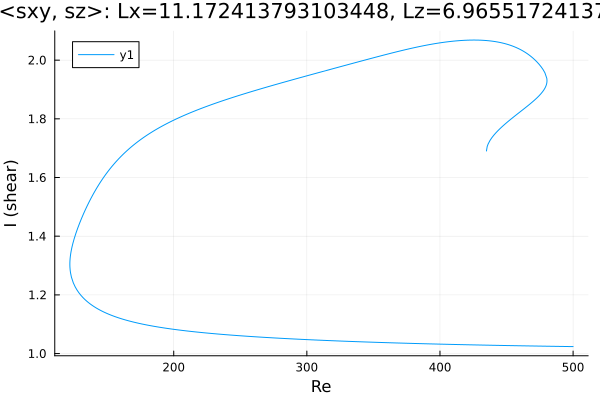

The table this chart was drawn from, first rows:
Re, shear
435, 1.69
435, 1.69
435, 1.69
435, 1.691
435, 1.691
435, 1.691
435, 1.691
435, 1.692
435, 1.692
435.5, 1.705
436.2, 1.714
437.6, 1.726
439, 1.736
440.4, 1.744
441.8, 1.751
443.2, 1.758
444.7, 1.765
446.1, 1.771
447.5, 1.777
448.9, 1.782
450.3, 1.788
451.7, 1.793
453.1, 1.798
454.6, 1.804
456, 1.809
457.4, 1.814
458.8, 1.819
460.2, 1.824
461.6, 1.829
463, 1.834
464.5, 1.839
465.9, 1.844
467.3, 1.849
468.7, 1.855
470.1, 1.86
471.5, 1.866
472.9, 1.872
474.4, 1.878
475.8, 1.885
477.1, 1.893
478.1, 1.899
478.8, 1.904
479.3, 1.908
479.6, 1.912
479.8, 1.915
480, 1.917
480.1, 1.919
480.2, 1.921
480.2, 1.923
480.3, 1.924
480.3, 1.925
480.3, 1.926
480.4, 1.926
480.4, 1.927
480.4, 1.927
480.4, 1.928
480.4, 1.928
480.4, 1.929
480.4, 1.929
480.4, 1.929
... 615 more rows
